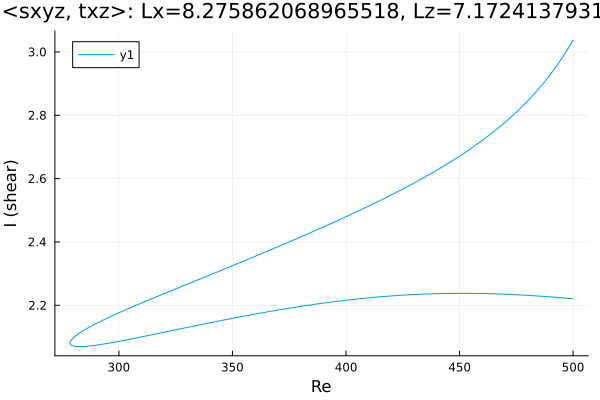

The file beside this chart, header and first rows:
Re, shear
500.0, 2.221
499.2, 2.221
497.8, 2.222
496.4, 2.223
495, 2.224
493.6, 2.225
492.1, 2.225
490.7, 2.226
489.3, 2.227
487.9, 2.228
486.5, 2.228
485.1, 2.229
483.7, 2.23
482.2, 2.23
480.8, 2.231
479.4, 2.232
478, 2.232
476.6, 2.233
475.2, 2.233
473.8, 2.234
472.3, 2.234
470.9, 2.235
469.5, 2.235
468.1, 2.236
466.7, 2.236
465.3, 2.236
463.9, 2.236
462.4, 2.237
461, 2.237
459.6, 2.237
458.2, 2.237
456.8, 2.238
455.4, 2.238
454, 2.238
452.5, 2.238
451.1, 2.238
449.7, 2.238
448.3, 2.238
446.9, 2.238
445.5, 2.238
444.1, 2.237
442.6, 2.237
441.2, 2.237
439.8, 2.237
438.4, 2.236
437, 2.236
435.6, 2.236
434.2, 2.235
432.7, 2.235
431.3, 2.235
429.9, 2.234
428.8, 2.234
427.4, 2.233
426, 2.232
424.5, 2.232
423.1, 2.231
421.7, 2.231
420.3, 2.23
418.9, 2.229
417.5, 2.228
... 327 more rows
